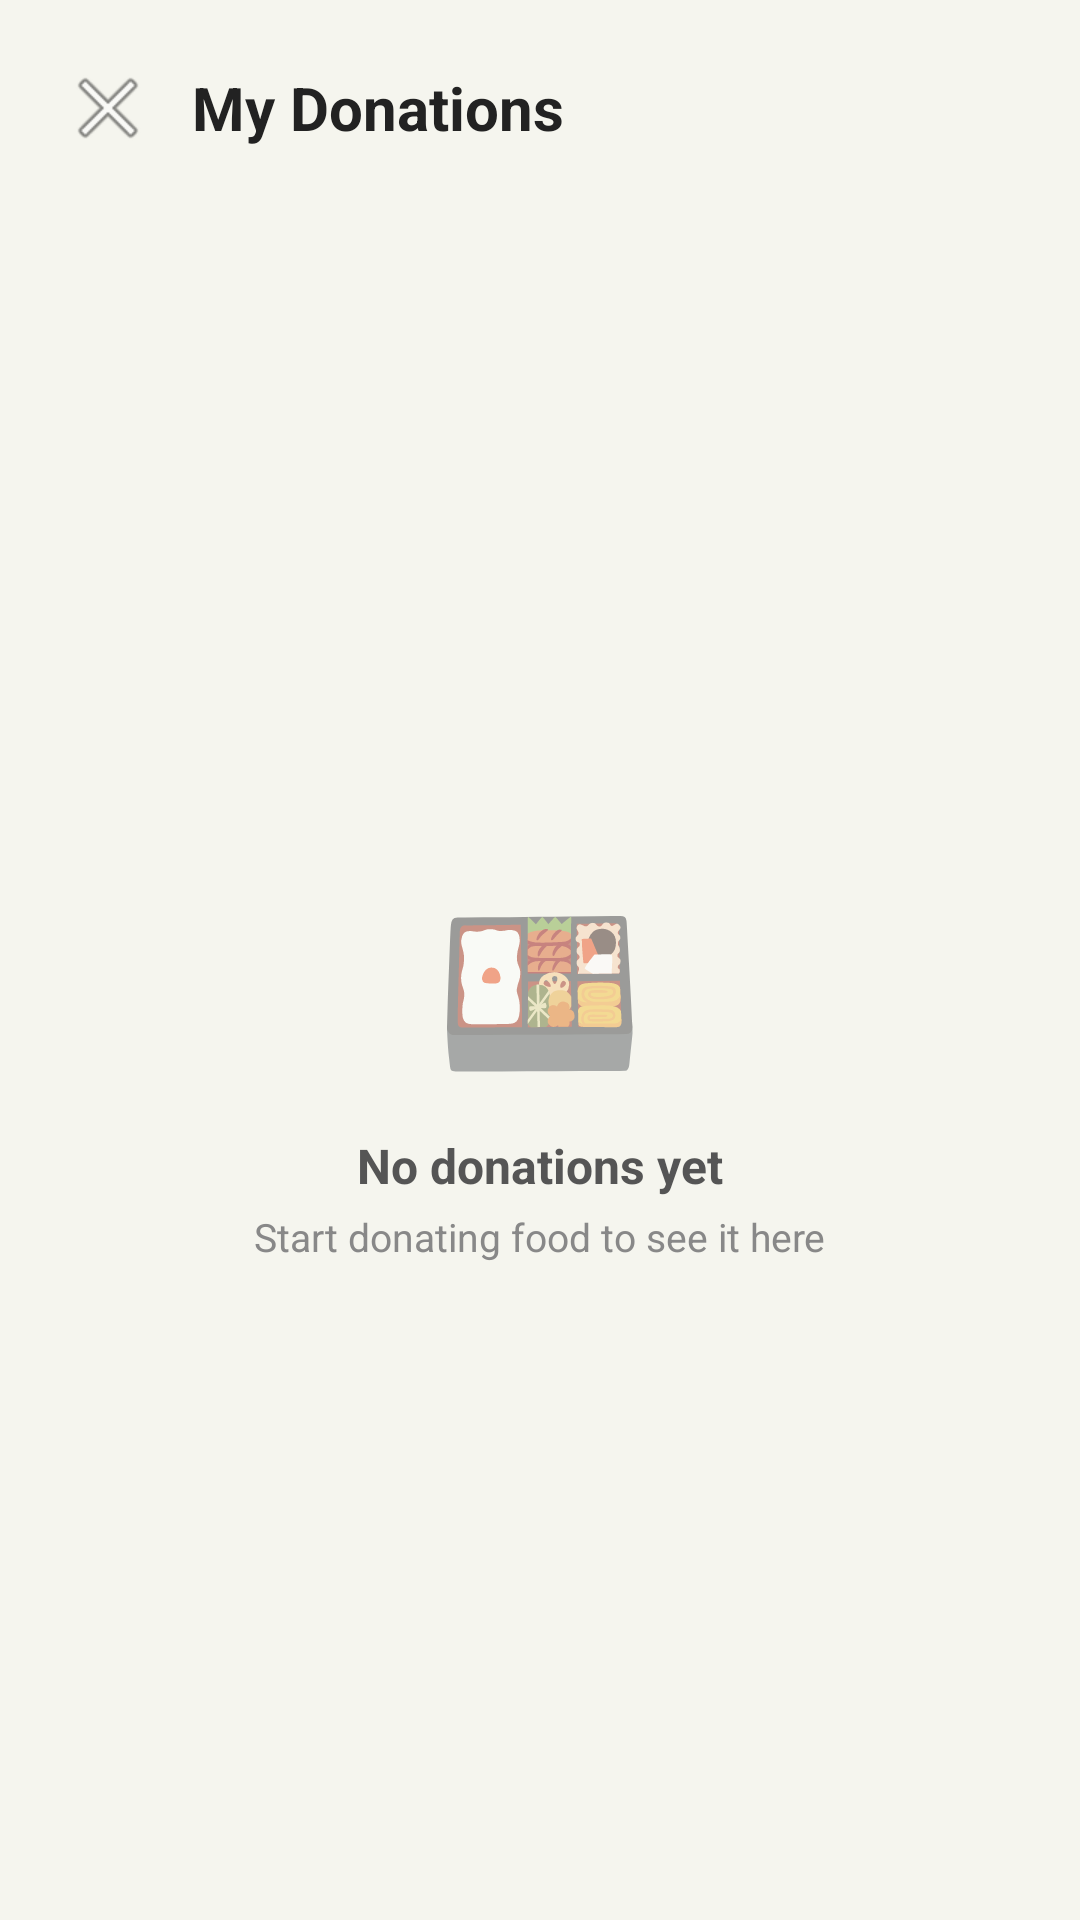

Layout XML and referenced resources for this Android screen:
<!-- AndroidManifest.xml: application theme Theme.FoodBridge -->
<!-- res/layout/activity_my_donations.xml -->
<?xml version="1.0" encoding="utf-8"?>
<LinearLayout
    xmlns:android="http://schemas.android.com/apk/res/android"
    android:layout_width="match_parent"
    android:layout_height="match_parent"
    android:orientation="vertical"
    android:background="#F5F5EE">

    
    <LinearLayout
        android:layout_width="match_parent"
        android:layout_height="wrap_content"
        android:orientation="horizontal"
        android:gravity="center_vertical"
        android:padding="16dp">

        <ImageButton
            android:id="@+id/btnBack"
            android:layout_width="40dp"
            android:layout_height="40dp"
            android:src="@android:drawable/ic_menu_close_clear_cancel"
            android:background="?attr/selectableItemBackgroundBorderless"
            android:contentDescription="Back" />

        <TextView
            android:layout_width="0dp"
            android:layout_height="wrap_content"
            android:layout_weight="1"
            android:text="My Donations"
            android:textSize="20sp"
            android:textStyle="bold"
            android:textColor="#222222"
            android:layout_marginStart="8dp" />
    </LinearLayout>

    
    <androidx.recyclerview.widget.RecyclerView
        android:id="@+id/recyclerView"
        android:layout_width="match_parent"
        android:layout_height="0dp"
        android:layout_weight="1"
        android:paddingStart="16dp"
        android:paddingEnd="16dp"
        android:paddingTop="8dp"
        android:paddingBottom="8dp"
        android:clipToPadding="false"
        android:visibility="gone" />

    
    <LinearLayout
        android:id="@+id/layoutEmpty"
        android:layout_width="match_parent"
        android:layout_height="0dp"
        android:layout_weight="1"
        android:orientation="vertical"
        android:gravity="center"
        android:visibility="visible">

        <TextView android:layout_width="wrap_content" android:layout_height="wrap_content"
            android:text="🍱" android:textSize="56sp" />
        <TextView android:layout_width="wrap_content" android:layout_height="wrap_content"
            android:text="No donations yet"
            android:textSize="16sp" android:textStyle="bold"
            android:textColor="#555555" android:layout_marginTop="12dp" />
        <TextView android:layout_width="wrap_content" android:layout_height="wrap_content"
            android:text="Start donating food to see it here"
            android:textSize="13sp" android:textColor="#888888"
            android:layout_marginTop="4dp" />
    </LinearLayout>

</LinearLayout>
<!-- resources referenced by this layout -->
<resources>
  <style name="Theme.FoodBridge" parent="Theme.MaterialComponents.Light.NoActionBar">
          <item name="colorPrimary">#2E7D32</item>
          <item name="colorPrimaryVariant">#1B5E20</item>
          <item name="colorOnPrimary">#FFFFFF</item>
          <item name="android:windowBackground">#F5F5EE</item>
          <item name="android:statusBarColor">#2E7D32</item>
      </style>
</resources>
